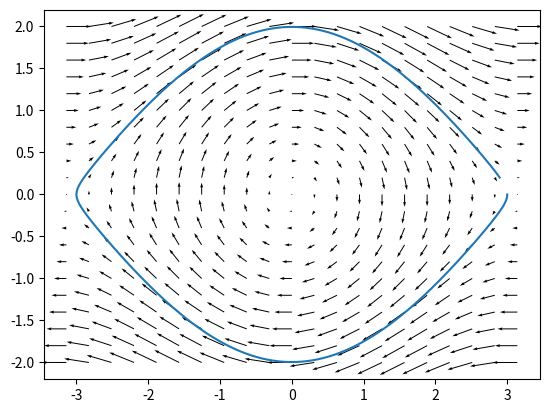

This figure's Python source:
import numpy as np
import matplotlib.pyplot as plt
from scipy.integrate import odeint

def pole(punkt,t=0):
  return (punkt[1],-np.sin(punkt[0]))

fi=np.linspace(-3.14,3.14,21)
om=np.linspace(-2,2,21)
fi,om=np.meshgrid(fi,om)

dfi,dom=pole((fi,om))
plt.quiver(fi,om,dfi,dom,width=0.002,scale=40)
t=np.linspace(0,15,1501)
rozw=odeint(pole,[3,0],t)
plt.plot(rozw[:,0],rozw[:,1])
plt.show()
